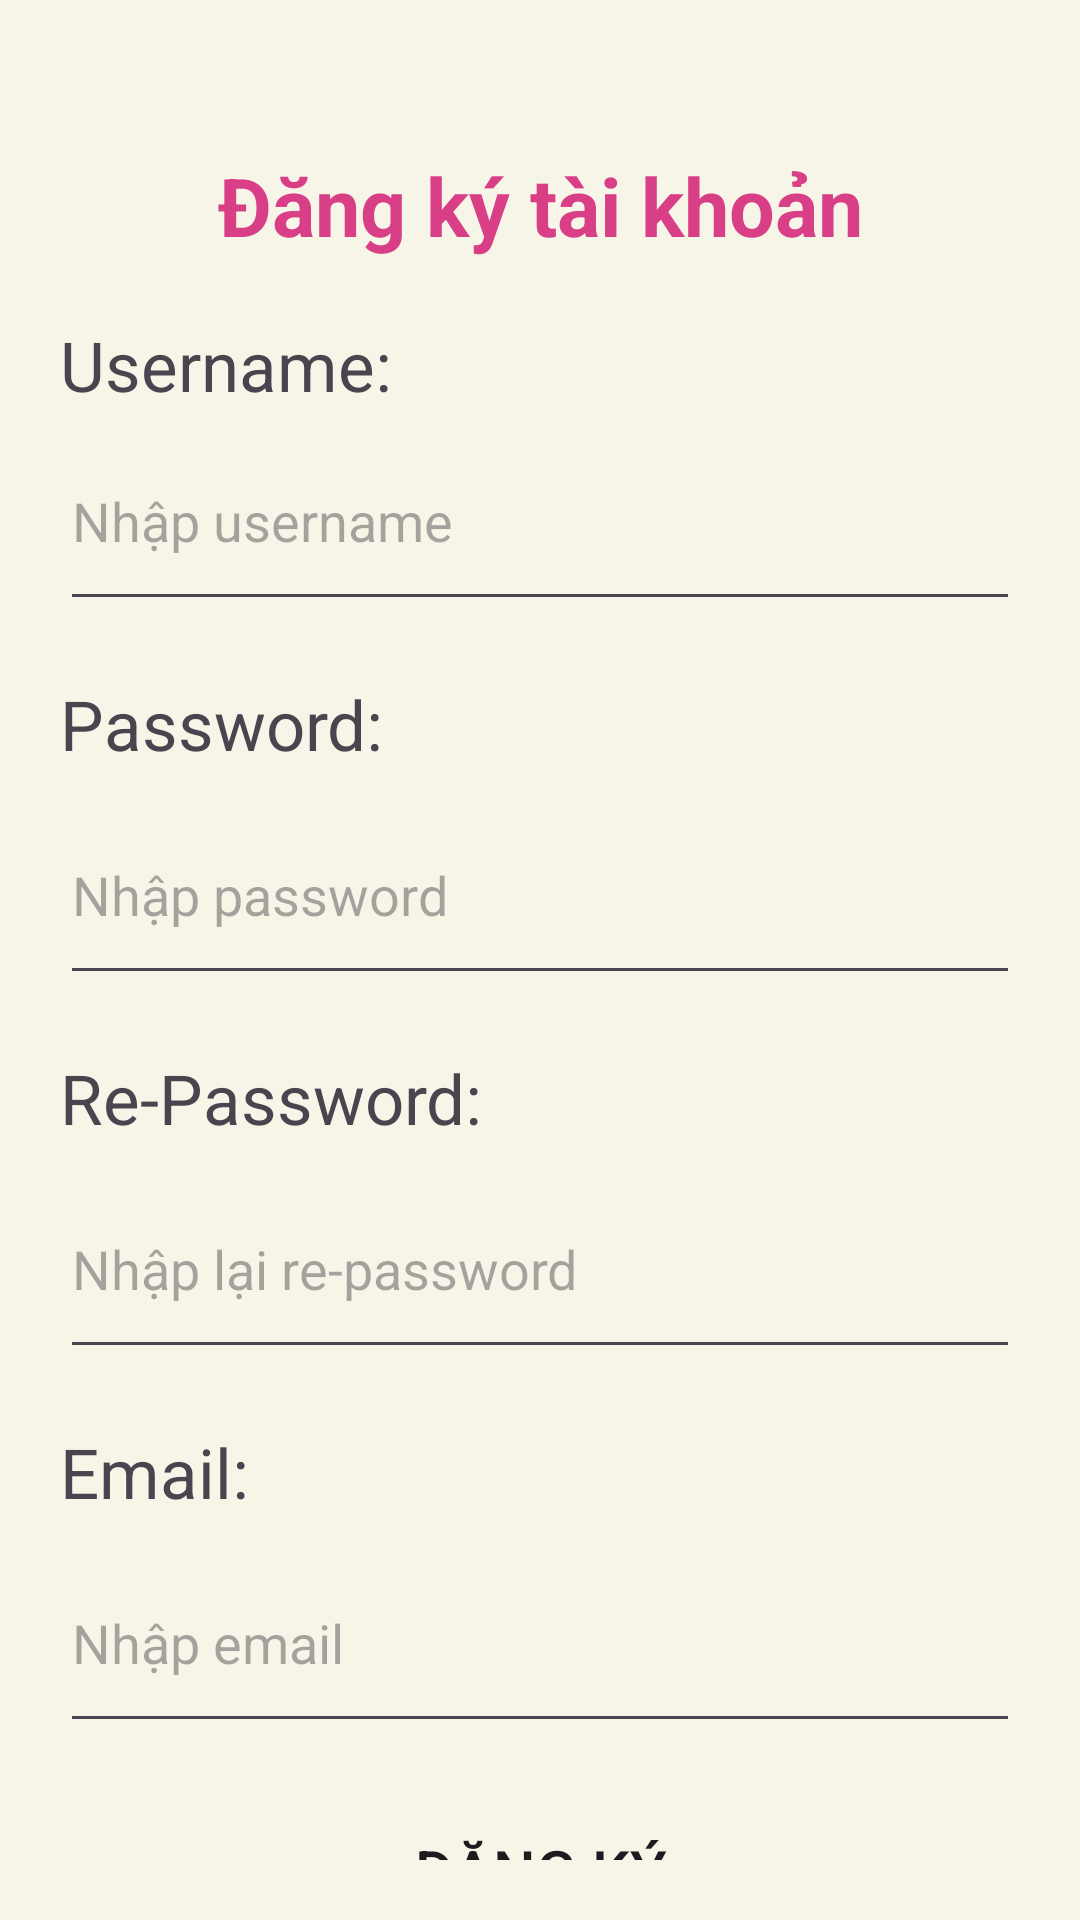

This screen was rendered from an Android layout file. Write that file and the resources it references.
<!-- AndroidManifest.xml: application theme Theme.ASSIGMENT2_22H1120116 -->
<!-- res/layout/screen2.xml -->
<?xml version="1.0" encoding="utf-8"?>
<LinearLayout xmlns:android="http://schemas.android.com/apk/res/android"
    xmlns:app="http://schemas.android.com/apk/res-auto"
    android:layout_width="match_parent"
    android:layout_height="match_parent"
    xmlns:tools="http://schemas.android.com/tools"
    android:gravity="center"
    android:orientation="vertical"
    android:background="#f7f5e8"
    android:padding="20dp"
    tools:context=".screen2">

    <Button
        android:id="@+id/btntrove"
        android:layout_width="30dp"
        android:layout_height="30dp"
        android:background="@drawable/baseline_arrow_back_ios_new_24"
        app:backgroundTint="@null"
        android:layout_marginTop="-30dp"
        android:layout_marginStart="-165dp"
        android:textSize="24sp" />

    <TextView
        android:layout_width="match_parent"
        android:layout_height="wrap_content"
        android:text="Đăng ký tài khoản"
        android:textColor="#D83F87"
        android:gravity="center"
        android:textSize="27sp"
        android:textStyle="bold"
        android:layout_marginTop="30dp"
        />
    <TextView
        android:layout_marginTop="20dp"
        android:layout_width="match_parent"
        android:layout_height="wrap_content"
        android:text="Username:"
        android:textSize="23sp"/>
    <EditText
        android:id="@+id/edtusername"
        android:layout_width="match_parent"
        android:layout_height="70dp"
        android:hint="Nhập username" />
    <TextView
        android:id="@+id/txtusername"
        android:layout_width="wrap_content"
        android:layout_height="wrap_content"
        android:layout_marginStart="-90dp"
        android:textColor="#FF0066"/>
    <TextView
        android:layout_width="match_parent"
        android:layout_height="wrap_content"
        android:text="Password:"
        android:textSize="23sp"/>

    <EditText
        android:id="@id/edtpassword"
        android:layout_width="match_parent"
        android:layout_height="70dp"
        android:layout_marginTop="5dp"
        android:inputType="textPassword"
        android:hint="Nhập password" />
    <TextView
        android:id="@+id/txtpassword"
        android:layout_width="wrap_content"
        android:layout_height="wrap_content"
        android:layout_marginStart="-90dp"
        android:textColor="#FF0066"/>
    <TextView
        android:layout_width="match_parent"
        android:layout_height="wrap_content"
        android:text="Re-Password:"
        android:textSize="23sp"/>
    <EditText
        android:id="@+id/edtrepassword"
        android:layout_width="match_parent"
        android:layout_height="70dp"
        android:layout_marginTop="5dp"
        android:inputType="textPassword"
        android:hint="Nhập lại re-password" />
    <TextView
        android:id="@+id/txtrepassword"
        android:layout_width="wrap_content"
        android:layout_height="wrap_content"
        android:layout_marginStart="-60dp"
        android:textColor="#FF0066"/>
    <TextView
        android:layout_width="match_parent"
        android:layout_height="wrap_content"
        android:text="Email:"
        android:textSize="23sp"/>
    <EditText
        android:id="@+id/edtemail"
        android:layout_width="match_parent"
        android:layout_height="70dp"
        android:layout_marginTop="5dp"
        android:inputType="textEmailAddress"
        android:hint="Nhập email" />
    <TextView
        android:id="@+id/txtemail"
        android:layout_width="wrap_content"
        android:layout_height="wrap_content"
        android:layout_marginStart="-110dp"
        android:textColor="#FF0066"/>

    <Button
        android:id="@+id/btndangky"
        android:layout_width="match_parent"
        android:layout_height="wrap_content"
        app:backgroundTint="@null"
        android:background="@drawable/button"
        android:textSize="20sp"
        android:layout_marginTop="10dp"
        android:text="Đăng ký" />




</LinearLayout>
<!-- resources referenced by this layout -->
<resources>
  <!-- drawable baseline_arrow_back_ios_new_24 (drawable) -->
  <vector android:height="24dp" android:tint="#f16f87"
      android:viewportHeight="24" android:viewportWidth="24"
      android:width="24dp" xmlns:android="http://schemas.android.com/apk/res/android">
      <path android:fillColor="@android:color/white" android:pathData="M17.77,3.77l-1.77,-1.77l-10,10l10,10l1.77,-1.77l-8.23,-8.23z"/>
  </vector>
  <!-- drawable button (drawable) -->
  <?xml version="1.0" encoding="utf-8"?>
  <shape xmlns:android="http://schemas.android.com/apk/res/android">
  <stroke android:color="#48FFFFFF" android:width="10dp"/>
      <solid android:color="#D83F87"/>
      <corners android:radius="15dp"/>
  </shape>
  <style name="Theme.ASSIGMENT2_22H1120116" parent="Base.Theme.ASSIGMENT2_22H1120116" />
  <style name="Base.Theme.ASSIGMENT2_22H1120116" parent="Theme.Material3.DayNight.NoActionBar">
          
          
      </style>
</resources>
